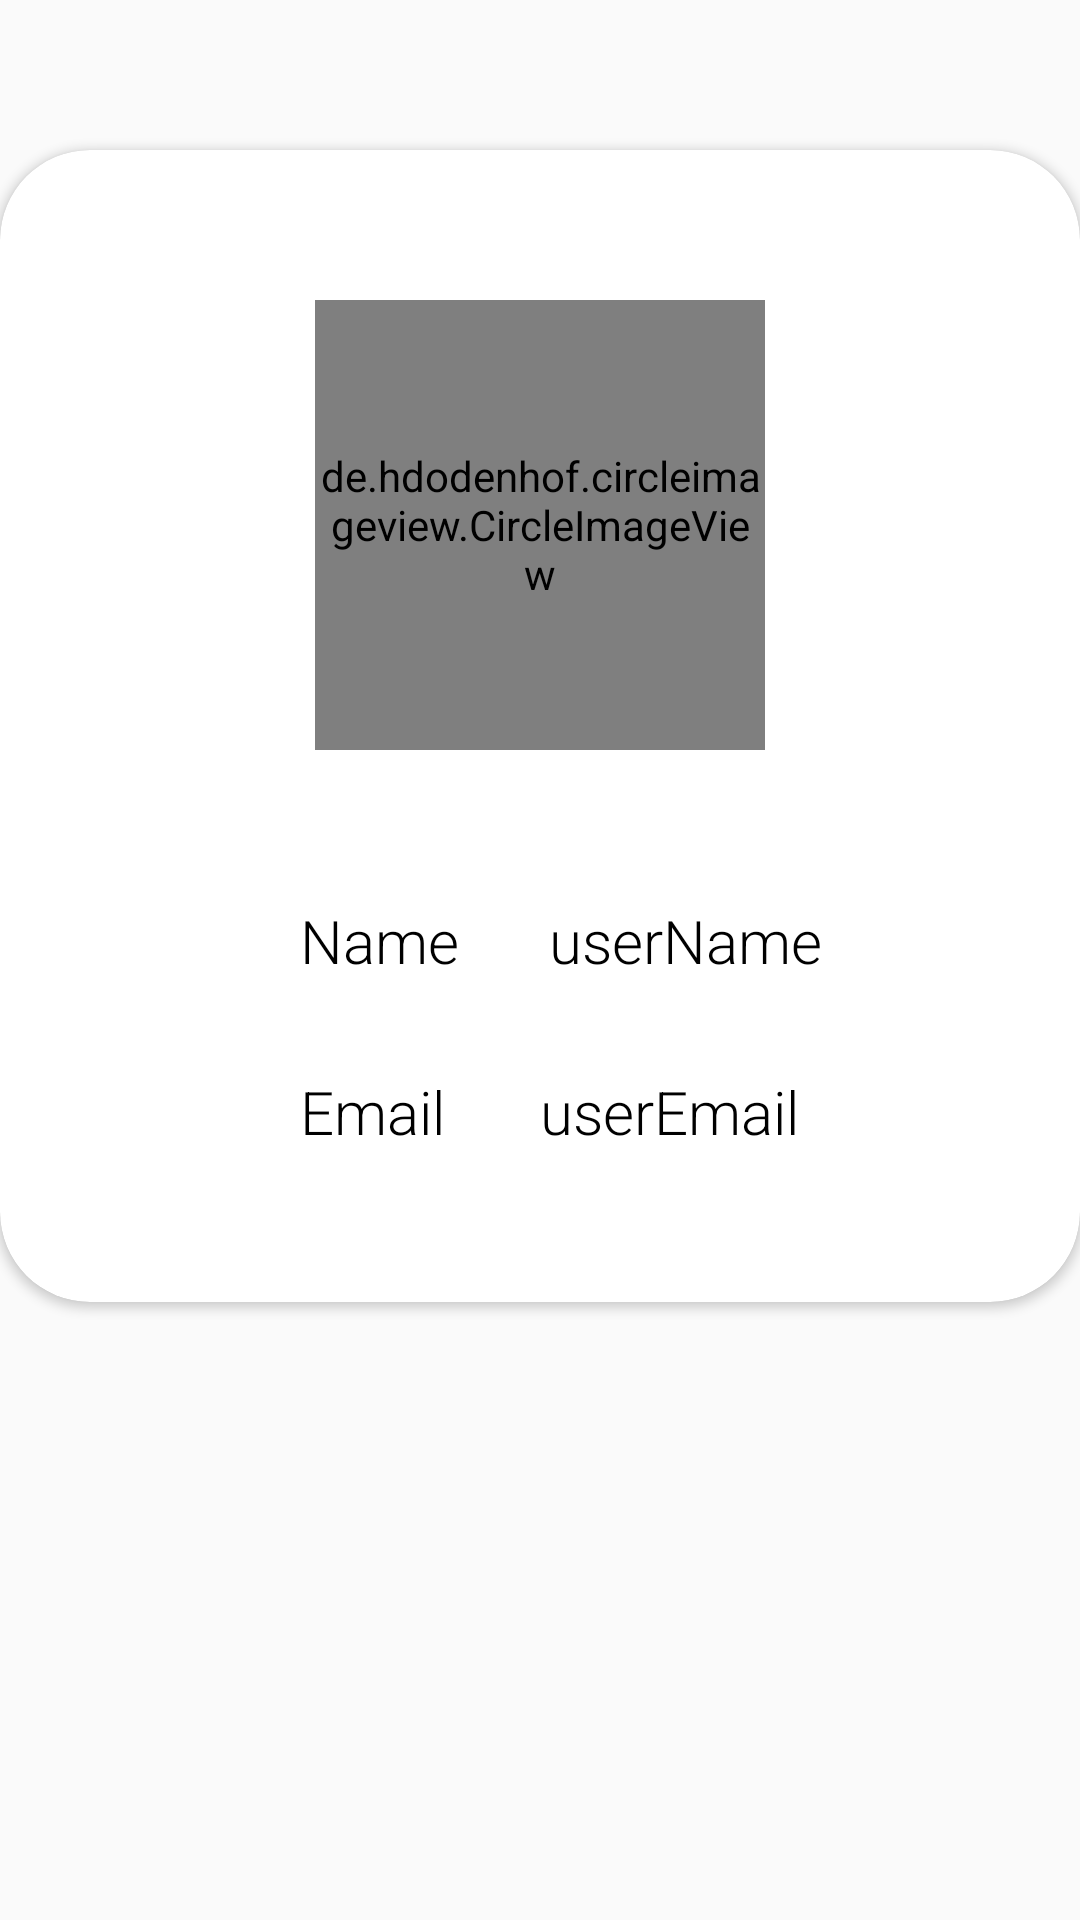

The Android layout XML behind this screen, and the referenced resources:
<!-- AndroidManifest.xml: application theme AppTheme -->
<!-- res/layout/fragment_profile.xml -->
<?xml version="1.0" encoding="utf-8"?>
<RelativeLayout xmlns:android="http://schemas.android.com/apk/res/android"
    xmlns:app="http://schemas.android.com/apk/res-auto"
    xmlns:tools="http://schemas.android.com/tools"
    android:layout_width="match_parent"
    android:layout_height="match_parent"
    tools:context=".ProfileFragment">

    <androidx.cardview.widget.CardView
        android:layout_width="match_parent"
        android:layout_height="wrap_content"
        android:layout_marginTop="50dp"
        app:cardCornerRadius="30dp">

        <RelativeLayout
            android:layout_width="match_parent"
            android:layout_height="wrap_content">

            <de.hdodenhof.circleimageview.CircleImageView
                xmlns:app="http://schemas.android.com/apk/res-auto"
                android:layout_width="150dp"
                android:layout_centerHorizontal="true"
                android:layout_height="150dp"
                android:layout_marginTop="50dp"
                android:src="@drawable/com_facebook_profile_picture_blank_square"
                app:civ_border_width="2dp"
                android:id="@+id/imageView2"
                app:civ_border_color="#fff"/>

            <TextView
                android:id="@+id/textView"
                android:layout_width="wrap_content"
                android:layout_height="wrap_content"
                android:layout_marginTop="50dp"
                android:layout_below="@id/imageView2"
                android:layout_marginLeft="100dp"
                android:textColor="#000000"
                android:fontFamily="sans-serif-light"
                android:textSize="20sp"
                android:text="Name" />
            <TextView
                android:id="@+id/nameTextView"
                android:layout_width="wrap_content"
                android:layout_height="wrap_content"
                android:layout_below="@id/imageView2"
                android:layout_marginLeft="30dp"
                android:fontFamily="sans-serif-light"
                android:layout_toRightOf="@id/textView"
                android:textColor="#000000"
                android:textSize="20sp"
                android:layout_marginTop="50dp"
                android:text="userName" />

            <TextView
                android:id="@+id/textView2"
                android:layout_width="wrap_content"
                android:layout_height="wrap_content"
                android:layout_marginTop="30dp"
                android:fontFamily="sans-serif-light"
                android:layout_marginLeft="100dp"
                android:layout_below="@id/textView"
                android:textColor="#000000"
                android:textSize="20sp"
                android:text="Email" />
            <TextView
                android:id="@+id/emailTextView"
                android:layout_width="wrap_content"
                android:layout_height="wrap_content"
                android:layout_below="@id/nameTextView"
                android:fontFamily="sans-serif-light"
                android:layout_marginTop="30dp"
                android:layout_marginLeft="180dp"
                android:textColor="#000000"
                android:textSize="20sp"
                android:layout_marginBottom="50dp"
                android:text="userEmail" />

        </RelativeLayout>
    </androidx.cardview.widget.CardView>


</RelativeLayout>
<!-- resources referenced by this layout -->
<resources>
  <style name="AppTheme" parent="Theme.AppCompat.Light.DarkActionBar">
          
          <item name="colorPrimary">@color/colorPrimary</item>
          <item name="colorPrimaryDark">@color/colorPrimaryDark</item>
          <item name="colorAccent">@color/colorAccent</item>
      </style>
  <color name="colorPrimary">#fff</color>
  <color name="colorPrimaryDark">#fff</color>
  <color name="colorAccent">#03DAC5</color>
</resources>
